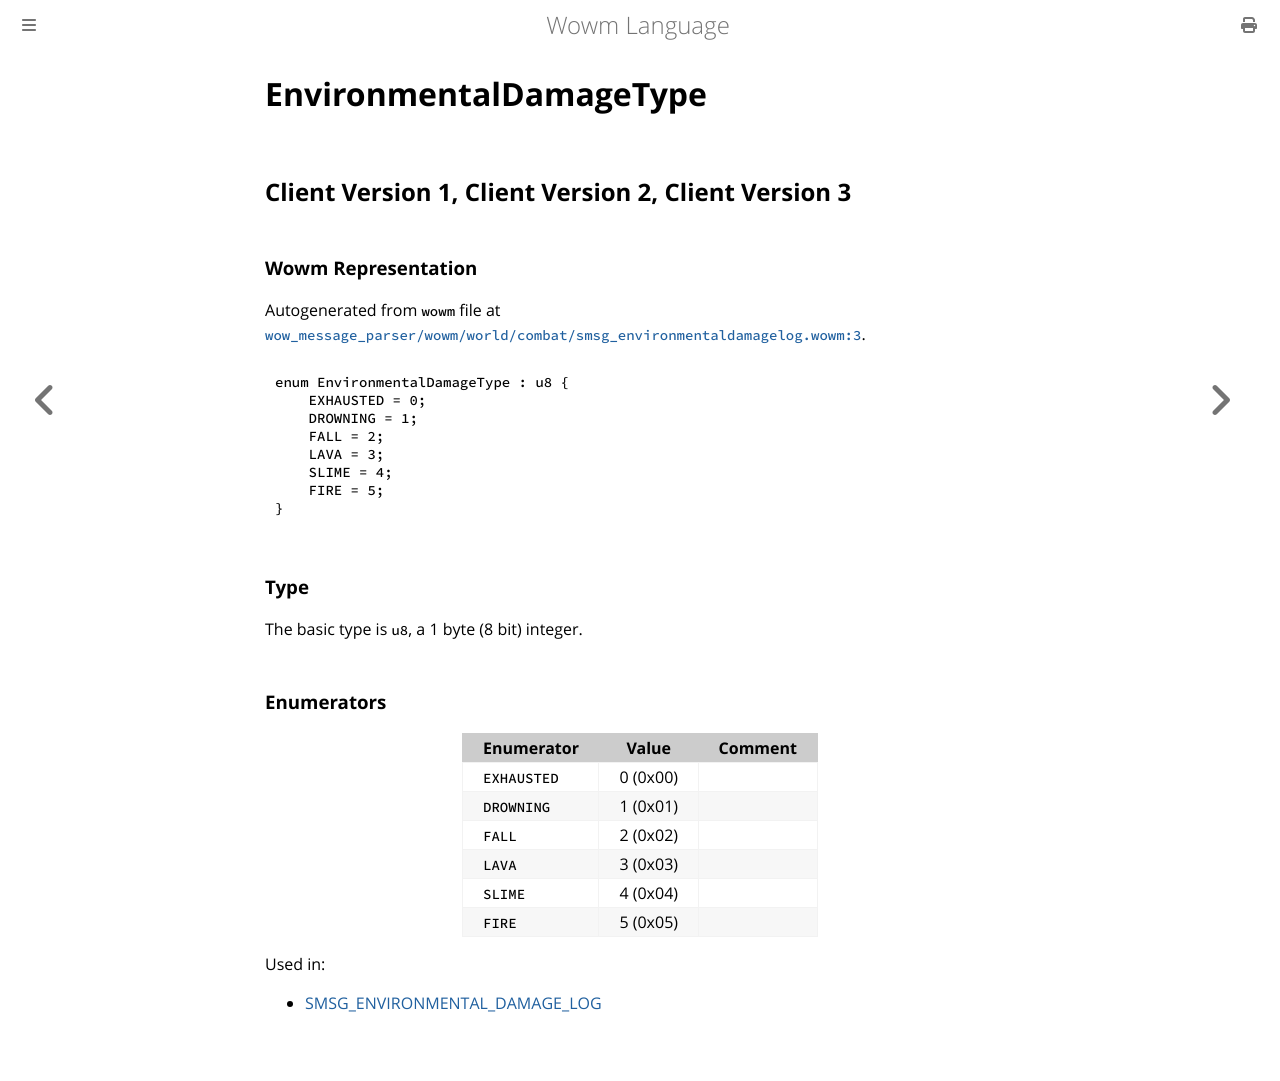

repository: gtker/wow_messages · page: docs/environmentaldamagetype.html · generator: mdbook

# EnvironmentalDamageType

## Client Version 1, Client Version 2, Client Version 3

### Wowm Representation

Autogenerated from `wowm` file at [`wow_message_parser/wowm/world/combat/smsg_environmentaldamagelog.wowm:3`](https://github.com/gtker/wow_messages/tree/main/wow_message_parser/wowm/world/combat/smsg_environmentaldamagelog.wowm#L3).

```rust,ignore
enum EnvironmentalDamageType : u8 {
    EXHAUSTED = 0;
    DROWNING = 1;
    FALL = 2;
    LAVA = 3;
    SLIME = 4;
    FIRE = 5;
}
```
### Type
The basic type is `u8`, a 1 byte (8 bit) integer.
### Enumerators
| Enumerator | Value  | Comment |
| --------- | -------- | ------- |
| `EXHAUSTED` | 0 (0x00) |  |
| `DROWNING` | 1 (0x01) |  |
| `FALL` | 2 (0x02) |  |
| `LAVA` | 3 (0x03) |  |
| `SLIME` | 4 (0x04) |  |
| `FIRE` | 5 (0x05) |  |

Used in:
* [SMSG_ENVIRONMENTAL_DAMAGE_LOG](smsg_environmental_damage_log.md)
